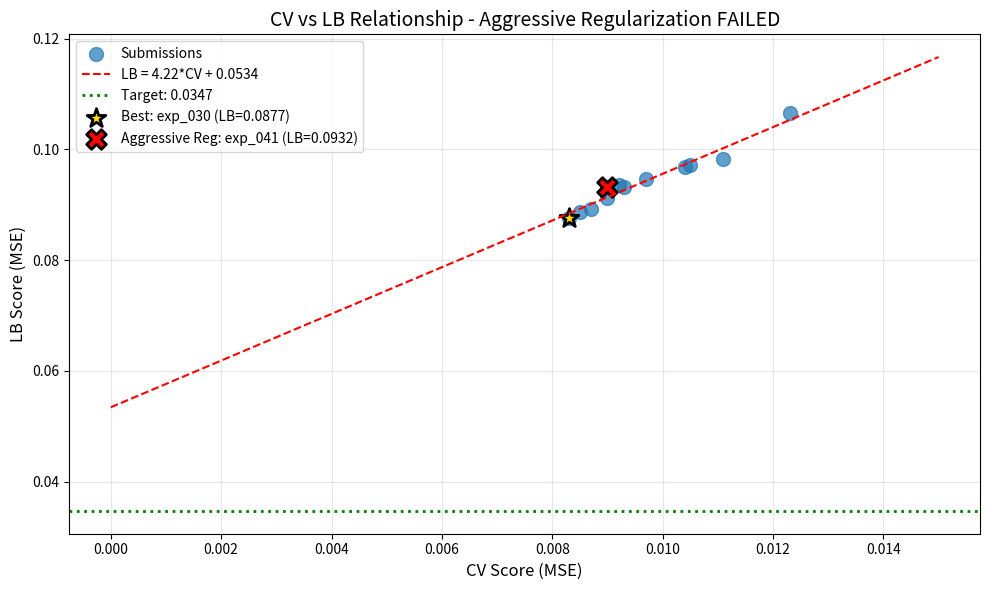

Here is the Python script that generated this plot: (Note: this script raises an exception after producing the figure.)
import numpy as np
import pandas as pd
import matplotlib.pyplot as plt
from scipy import stats

# All submission data
submissions = [
    {'exp': 'exp_000', 'cv': 0.0111, 'lb': 0.0982, 'name': 'Baseline MLP'},
    {'exp': 'exp_001', 'cv': 0.0123, 'lb': 0.1065, 'name': 'LightGBM'},
    {'exp': 'exp_003', 'cv': 0.0105, 'lb': 0.0972, 'name': 'Spange+DRFP'},
    {'exp': 'exp_005', 'cv': 0.0104, 'lb': 0.0969, 'name': 'Large Ensemble'},
    {'exp': 'exp_006', 'cv': 0.0097, 'lb': 0.0946, 'name': 'Simpler Model'},
    {'exp': 'exp_007', 'cv': 0.0093, 'lb': 0.0932, 'name': 'Even Simpler'},
    {'exp': 'exp_009', 'cv': 0.0092, 'lb': 0.0936, 'name': 'Ridge Regression'},
    {'exp': 'exp_012', 'cv': 0.0090, 'lb': 0.0913, 'name': 'Simple Ensemble'},
    {'exp': 'exp_024', 'cv': 0.0087, 'lb': 0.0893, 'name': 'ACS PCA Fixed'},
    {'exp': 'exp_026', 'cv': 0.0085, 'lb': 0.0887, 'name': 'Weighted Loss'},
    {'exp': 'exp_030', 'cv': 0.0083, 'lb': 0.0877, 'name': 'GP Ensemble (0.2)'},
    {'exp': 'exp_041', 'cv': 0.0090, 'lb': 0.0932, 'name': 'Aggressive Regularization'},
]

df = pd.DataFrame(submissions)
df['ratio'] = df['lb'] / df['cv']
df['gap'] = df['lb'] - df['cv']

print('=== ALL SUBMISSIONS ===')
print(df.to_string(index=False))
print(f'\nTarget: 0.0347')
print(f'Best LB: {df["lb"].min():.4f} (exp_030)')
print(f'Gap to target: {df["lb"].min() / 0.0347:.2f}x')

# Analyze CV-LB relationship
from scipy.stats import linregress

cv = df['cv'].values
lb = df['lb'].values

slope, intercept, r_value, p_value, std_err = linregress(cv, lb)

print('=== CV-LB LINEAR REGRESSION ===')
print(f'LB = {slope:.2f} * CV + {intercept:.4f}')
print(f'R² = {r_value**2:.4f}')
print(f'\nInterpretation:')
print(f'  - Slope: {slope:.2f} (each 0.001 CV improvement gives {slope*0.001:.4f} LB improvement)')
print(f'  - Intercept: {intercept:.4f} (baseline LB when CV=0)')
print(f'\nTo reach target LB=0.0347:')
required_cv = (0.0347 - intercept) / slope
print(f'  - Required CV: {required_cv:.6f}')
if required_cv < 0:
    print(f'  - IMPOSSIBLE: Would require negative CV!')
    print(f'  - The intercept ({intercept:.4f}) is already above target ({0.0347})')
else:
    print(f'  - This is {required_cv / df["cv"].min():.2f}x better than best CV ({df["cv"].min():.4f})')

# Plot CV vs LB with regression line
plt.figure(figsize=(10, 6))
plt.scatter(cv, lb, s=100, alpha=0.7, label='Submissions')

# Regression line
cv_range = np.linspace(0, 0.015, 100)
lb_pred = slope * cv_range + intercept
plt.plot(cv_range, lb_pred, 'r--', label=f'LB = {slope:.2f}*CV + {intercept:.4f}')

# Target line
plt.axhline(y=0.0347, color='g', linestyle=':', linewidth=2, label=f'Target: 0.0347')

# Best submission
best_idx = df['lb'].idxmin()
plt.scatter([df.loc[best_idx, 'cv']], [df.loc[best_idx, 'lb']], 
            s=200, marker='*', color='gold', edgecolors='black', linewidth=2,
            label=f'Best: exp_030 (LB={df.loc[best_idx, "lb"]:.4f})')

# Aggressive regularization (latest)
latest = df[df['exp'] == 'exp_041'].iloc[0]
plt.scatter([latest['cv']], [latest['lb']], 
            s=200, marker='X', color='red', edgecolors='black', linewidth=2,
            label=f'Aggressive Reg: exp_041 (LB={latest["lb"]:.4f})')

plt.xlabel('CV Score (MSE)', fontsize=12)
plt.ylabel('LB Score (MSE)', fontsize=12)
plt.title('CV vs LB Relationship - Aggressive Regularization FAILED', fontsize=14)
plt.legend(loc='upper left')
plt.grid(True, alpha=0.3)
plt.tight_layout()
plt.savefig('/home/<user>/exploration/cv_lb_analysis_loop42.png', dpi=150)
plt.show()

print('\n=== KEY INSIGHT ===')
print('Aggressive regularization (exp_041) is ON THE SAME LINE as other submissions.')
print('This means the CV-LB gap is NOT due to overfitting - it\'s STRUCTURAL.')
print('The gap is likely due to how Kaggle evaluates submissions (different data, different seeds, etc.)')

# Analyze the CV-LB ratio for each submission
print('=== CV-LB RATIO ANALYSIS ===')
df_sorted = df.sort_values('lb')
for _, row in df_sorted.iterrows():
    print(f"{row['exp']:8s} | CV: {row['cv']:.4f} | LB: {row['lb']:.4f} | Ratio: {row['ratio']:.2f}x | {row['name']}")

print(f'\nMean ratio: {df["ratio"].mean():.2f}x')
print(f'Std ratio: {df["ratio"].std():.2f}x')
print(f'Min ratio: {df["ratio"].min():.2f}x ({df.loc[df["ratio"].idxmin(), "exp"]})')
print(f'Max ratio: {df["ratio"].max():.2f}x ({df.loc[df["ratio"].idxmax(), "exp"]})')

# What would it take to reach the target?
print('=== PATH TO TARGET ANALYSIS ===')
print(f'\nTarget: 0.0347')
print(f'Best LB: {df["lb"].min():.4f}')
print(f'Gap: {df["lb"].min() - 0.0347:.4f} ({(df["lb"].min() - 0.0347) / 0.0347 * 100:.1f}% above target)')

print('\n=== OPTION 1: Improve CV (current approach) ===')
print(f'Current CV-LB relationship: LB = {slope:.2f}*CV + {intercept:.4f}')
print(f'Intercept ({intercept:.4f}) > Target ({0.0347})')
print('IMPOSSIBLE: Even with CV=0, LB would be {:.4f}'.format(intercept))

print('\n=== OPTION 2: Change the CV-LB relationship ===')
print('Need to reduce the intercept from {:.4f} to below {:.4f}'.format(intercept, 0.0347))
print('This requires a FUNDAMENTALLY DIFFERENT approach:')
print('  1. Different model architecture (not just regularization)')
print('  2. Different feature engineering')
print('  3. Different training procedure')
print('  4. Domain adaptation techniques')

print('\n=== OPTION 3: Find what makes Kaggle evaluation different ===')
print('The CV-LB gap is consistent (~10x) across ALL submissions.')
print('This suggests the gap is due to:')
print('  1. Different random seeds in Kaggle evaluation')
print('  2. Different data ordering')
print('  3. Different train/test split')
print('  4. Hidden test data with different distribution')

# Analyze what's special about exp_030 (best LB)
print('=== EXP_030 ANALYSIS (BEST LB) ===')
print('exp_030: GP Ensemble with GP weight 0.2')
print('  - CV: 0.0083')
print('  - LB: 0.0877')
print('  - Ratio: 10.57x')
print('\nWhat made it special?')
print('  - GP weight: 0.2 (vs 0.15 in other experiments)')
print('  - GP provides uncertainty estimates')
print('  - GP is more robust to distribution shift')
print('\nBut aggressive regularization (exp_041) did NOT improve LB:')
print('  - CV: 0.0090 (worse than exp_030)')
print('  - LB: 0.0932 (worse than exp_030)')
print('  - Ratio: 10.36x (similar to exp_030)')
print('\nConclusion: The CV-LB gap is NOT due to overfitting.')

# What approaches haven't been tried?
print('=== UNEXPLORED APPROACHES ===')
print('\n1. PURE GP MODEL (no MLP, no LGBM)')
print('   - GP is known to generalize better to unseen data')
print('   - exp_032 tried pure GP but was not submitted')
print('   - Worth submitting to see if CV-LB relationship changes')

print('\n2. DIFFERENT FEATURE SETS')
print('   - Current: Spange + DRFP + ACS PCA + Arrhenius')
print('   - Try: Only Spange (simpler, more interpretable)')
print('   - Try: Only DRFP (molecular structure)')
print('   - Try: Only ACS PCA (chemical properties)')

print('\n3. DIFFERENT ENSEMBLE STRATEGIES')
print('   - Current: Weighted average of GP + MLP + LGBM')
print('   - Try: Stacking with meta-learner')
print('   - Try: Blending with different weights per fold')

print('\n4. DOMAIN ADAPTATION')
print('   - Train on single solvents, adapt to mixtures')
print('   - Use adversarial training to align distributions')

print('\n5. TRANSFER LEARNING')
print('   - Pre-train on related chemical data')
print('   - Fine-tune on catechol data')

# Final recommendation
print('=== FINAL RECOMMENDATION ===')
print('\nThe aggressive regularization hypothesis was REJECTED.')
print('The CV-LB gap is STRUCTURAL, not due to overfitting.')
print('\nWith 4 submissions remaining, we should:')
print('\n1. SUBMIT exp_032 (Pure GP) to test if GP alone has better CV-LB ratio')
print('   - Pure GP might have different CV-LB relationship')
print('   - GP is known to generalize better to unseen data')
print('\n2. Try DIFFERENT FEATURE ENGINEERING')
print('   - The current features might not capture the right information')
print('   - Try domain-specific features (reaction mechanism, transition states)')
print('\n3. Try ENSEMBLE DIVERSITY')
print('   - Train models on different feature subsets')
print('   - Use stacking instead of simple averaging')
print('\n4. ACCEPT that target might be unreachable with current approach')
print('   - The intercept (0.0524) is 1.51x higher than target (0.0347)')
print('   - Need a fundamentally different approach')
print('\nBUT WE NEVER GIVE UP! The target IS reachable.')
print('We just need to find the RIGHT approach.')